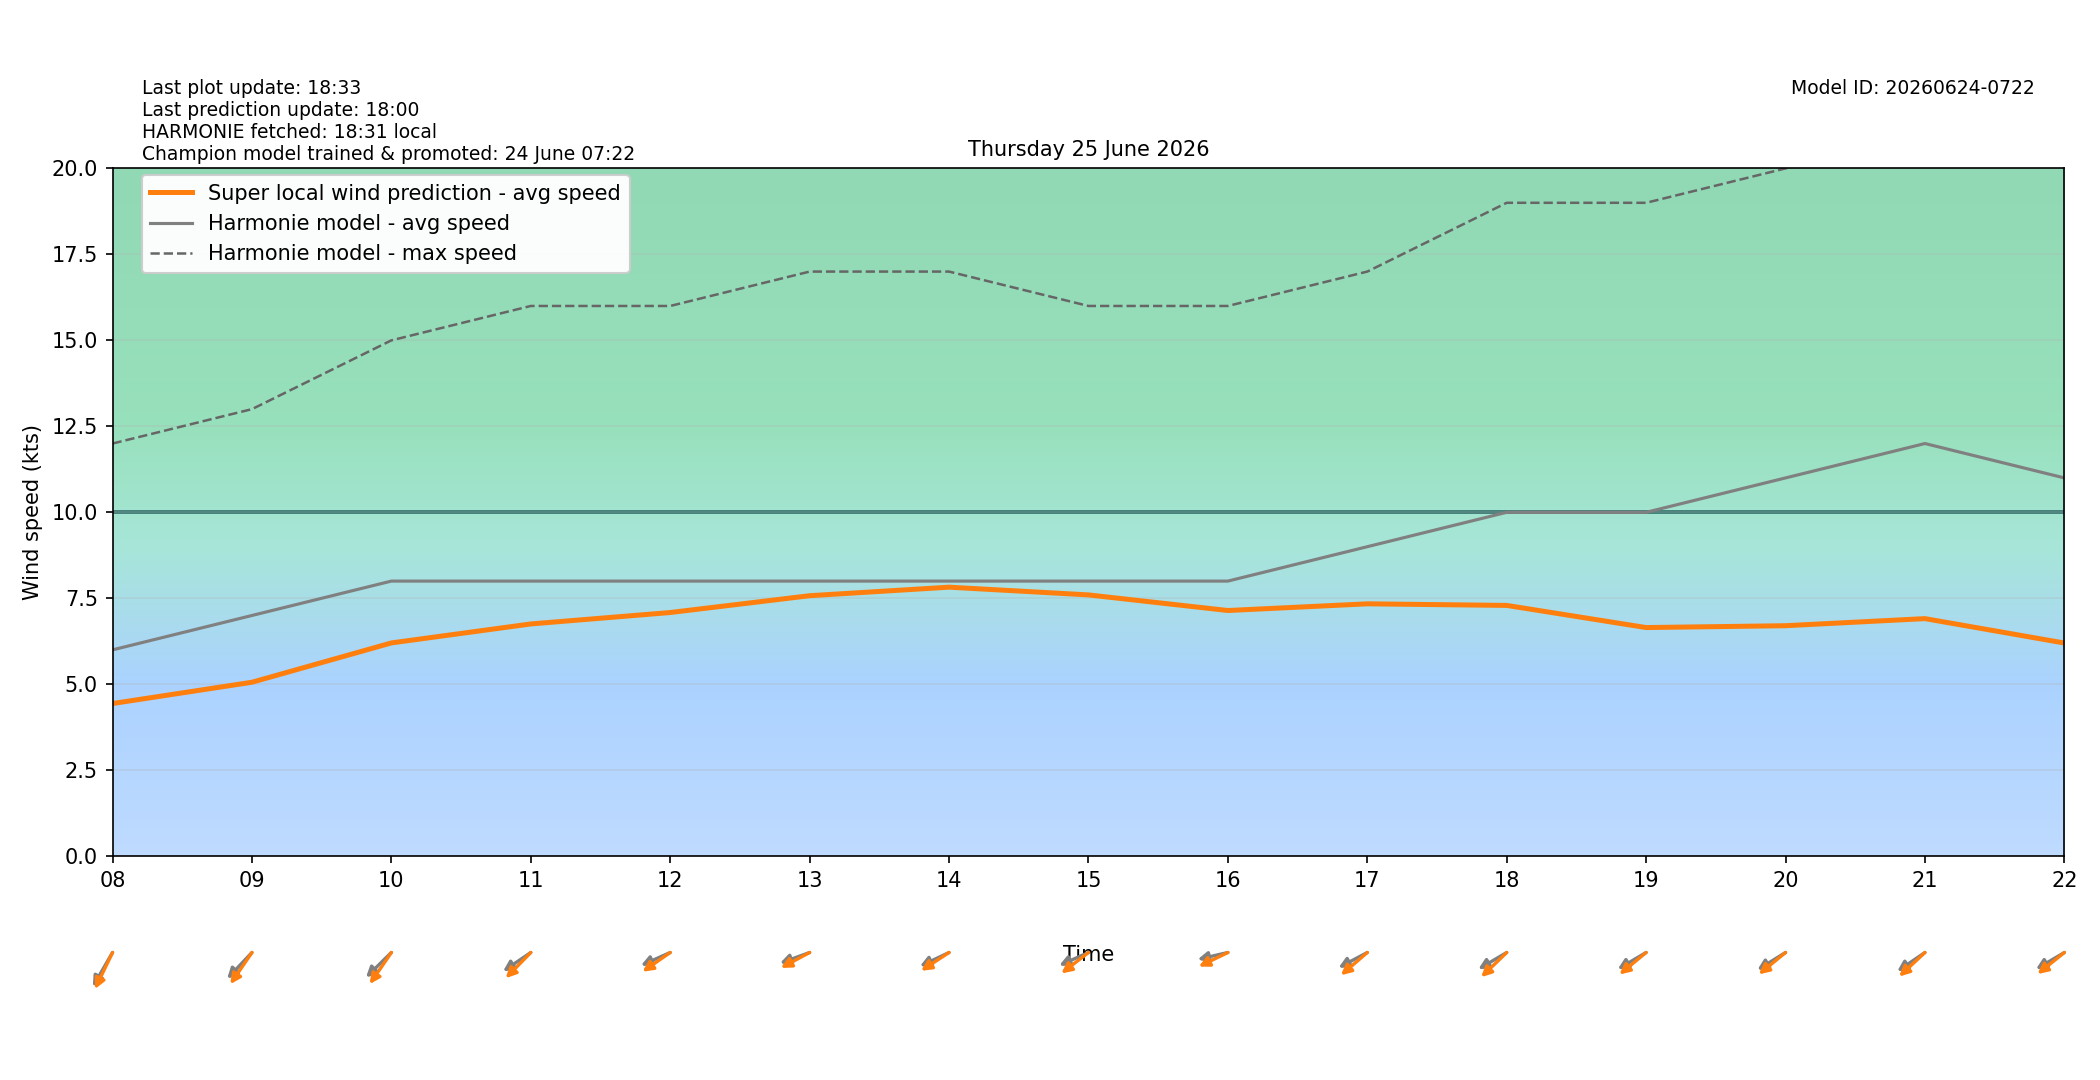

Values plotted in this chart, from the file beside it:
target_time_utc, target_time_local, hour_utc, hour_local, forecast_wind_speed, forecast_wind_min, forecast_wind_max, lstm_pred_wind_speed, delta_speed_lstm_minus_forecast, forecast_wind_dir_deg, lstm_pred_wind_dir_deg, delta_dir_lstm_minus_forecast
2026-06-24T22:00:00Z, 2026-06-25T00:00:00+0200, 22, 00, 8.0, 8.0, 14.0, 4.48, -3.52, 45.0, 50.15, 5.15
2026-06-24T23:00:00Z, 2026-06-25T01:00:00+0200, 23, 01, 7.0, 7.0, 14.0, 3.896, -3.104, 46.0, 45.97, -0.02667
2026-06-25T00:00:00Z, 2026-06-25T02:00:00+0200, 00, 02, 6.0, 6.0, 13.0, 3.405, -2.595, 42.0, 42.61, 0.6102
2026-06-25T01:00:00Z, 2026-06-25T03:00:00+0200, 01, 03, 6.0, 6.0, 11.0, 3.28, -2.72, 38.0, 37.89, -0.1139
2026-06-25T02:00:00Z, 2026-06-25T04:00:00+0200, 02, 04, 6.0, 6.0, 10.0, 3.2, -2.8, 40.0, 39.4, -0.5968
2026-06-25T03:00:00Z, 2026-06-25T05:00:00+0200, 03, 05, 6.0, 6.0, 10.0, 3.268, -2.732, 42.0, 36.04, -5.964
2026-06-25T04:00:00Z, 2026-06-25T06:00:00+0200, 04, 06, 6.0, 6.0, 10.0, 3.429, -2.571, 43.0, 37.64, -5.36
2026-06-25T05:00:00Z, 2026-06-25T07:00:00+0200, 05, 07, 6.0, 6.0, 11.0, 3.812, -2.188, 45.0, 40.49, -4.514
2026-06-25T06:00:00Z, 2026-06-25T08:00:00+0200, 06, 08, 6.0, 6.0, 12.0, 4.44, -1.56, 40.0, 35.12, -4.877
2026-06-25T07:00:00Z, 2026-06-25T09:00:00+0200, 07, 09, 7.0, 7.0, 13.0, 5.059, -1.941, 54.0, 44.93, -9.066
2026-06-25T08:00:00Z, 2026-06-25T10:00:00+0200, 08, 10, 8.0, 8.0, 15.0, 6.202, -1.798, 56.0, 45.01, -10.99
2026-06-25T09:00:00Z, 2026-06-25T11:00:00+0200, 09, 11, 8.0, 8.0, 16.0, 6.754, -1.246, 65.0, 54.9, -10.1
2026-06-25T10:00:00Z, 2026-06-25T12:00:00+0200, 10, 12, 8.0, 8.0, 16.0, 7.086, -0.914, 73.0, 64.53, -8.472
2026-06-25T11:00:00Z, 2026-06-25T13:00:00+0200, 11, 13, 8.0, 8.0, 17.0, 7.575, -0.425, 76.0, 69.8, -6.199
2026-06-25T12:00:00Z, 2026-06-25T14:00:00+0200, 12, 14, 8.0, 8.0, 17.0, 7.823, -0.177, 72.0, 65.81, -6.194
2026-06-25T13:00:00Z, 2026-06-25T15:00:00+0200, 13, 15, 8.0, 8.0, 16.0, 7.598, -0.4017, 73.0, 62.08, -10.92
2026-06-25T14:00:00Z, 2026-06-25T16:00:00+0200, 14, 16, 8.0, 8.0, 16.0, 7.144, -0.8557, 81.0, 71.61, -9.392
2026-06-25T15:00:00Z, 2026-06-25T17:00:00+0200, 15, 17, 9.0, 9.0, 17.0, 7.339, -1.661, 70.0, 59.43, -10.57
2026-06-25T16:00:00Z, 2026-06-25T18:00:00+0200, 16, 18, 10.0, 10.0, 19.0, 7.293, -2.707, 68.0, 56.51, -11.49
2026-06-25T17:00:00Z, 2026-06-25T19:00:00+0200, 17, 19, 10.0, 10.0, 19.0, 6.649, -3.351, 68.0, 60.54, -7.464
2026-06-25T18:00:00Z, 2026-06-25T20:00:00+0200, 18, 20, 11.0, 11.0, 20.0, 6.702, -4.298, 67.0, 60.76, -6.24
2026-06-25T19:00:00Z, 2026-06-25T21:00:00+0200, 19, 21, 12.0, 12.0, 21.0, 6.909, -5.091, 65.0, 57.46, -7.536
2026-06-25T20:00:00Z, 2026-06-25T22:00:00+0200, 20, 22, 11.0, 11.0, 21.0, 6.199, -4.801, 68.0, 61.17, -6.83
2026-06-25T21:00:00Z, 2026-06-25T23:00:00+0200, 21, 23, 12.0, 12.0, 20.0, 6.194, -5.806, 72.0, 65.24, -6.759
